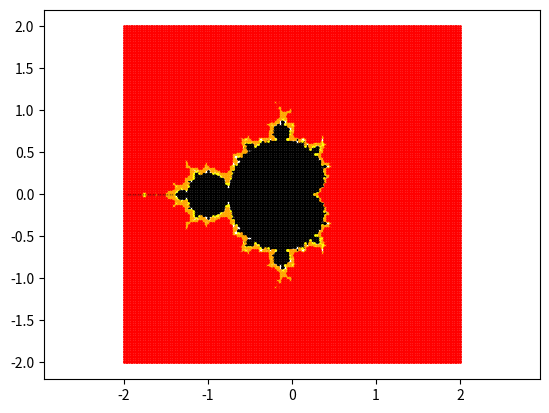

This figure's Python source:
import itertools
def f(d,c):
    a = (d**2) + c
    return a
x=[]
y=[]
fastx=[]
fasty=[]
medx=[]
medy=[]
slowx=[]
slowy=[]
for i,k in itertools.product(range(-100,101),range(-100,101)):
    a = i/50
    b = k/50
    itters = 0
    r = complex(a,b)
    z = 0
    while itters < 100 and abs(z) < 2:
        try:
            z = f(z,r)
            itters += 1
        except OverflowError:
            break
    if 20 < itters <= 30:
        slowx.append(a)
        slowy.append(b)
    if 10 < itters <= 20:
        medx.append(a)
        medy.append(b)
    if 0 < itters <= 10:
        fastx.append(a)
        fasty.append(b)
    if abs(z) < 2:
        x.append(a)
        y.append(b)
import matplotlib.pylab as plt
plt.plot(x, y, color='black', marker='o', linewidth=0, markersize=1)
plt.plot(slowx, slowy, color='yellow', marker='o', linewidth=0, markersize=1)
plt.plot(medx, medy, color='orange', marker='o', linewidth=0, markersize=1)
plt.plot(fastx, fasty, color='red', marker='o', linewidth=0, markersize=1)
plt.axis("equal")
plt.savefig("Mandelbrot #6.png")
plt.show()
